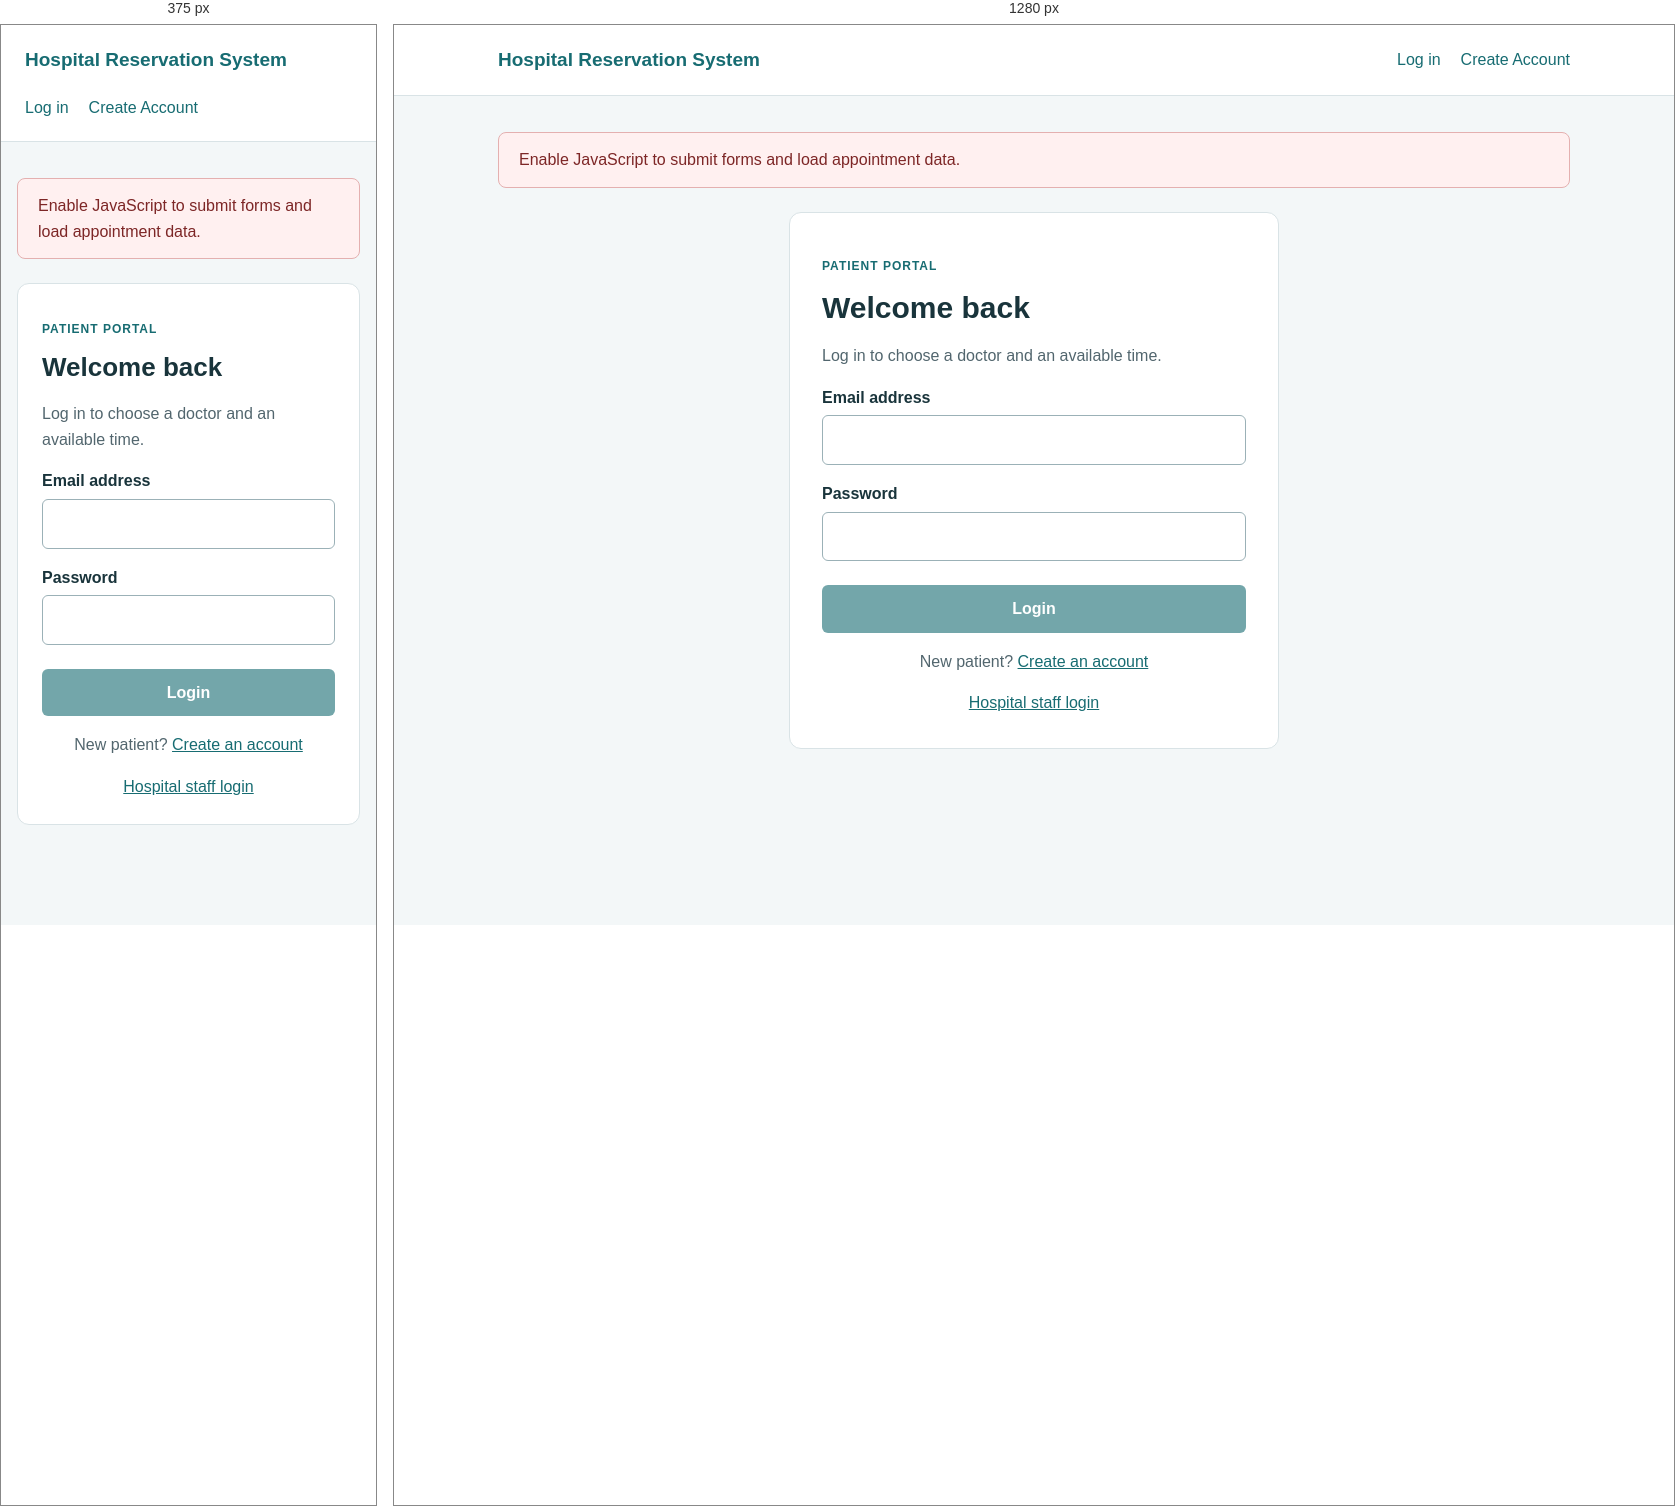
Rendered at 375 px and 1280 px, left to right.

<!-- file: login.html -->
<!doctype html>
<html lang="en">
<head>
    <meta charset="UTF-8">
    <meta name="viewport" content="width=device-width, initial-scale=1">
    <title>Patient Login | Hospital Reservation System</title>
    <link rel="stylesheet" href="style.css">
    <script src="script.js" defer></script>
</head>
<body data-page="login">
<header class="site-header"><div class="header-inner">
    <a class="brand" href="login.html">Hospital Reservation System</a>
    <nav aria-label="Main navigation"><a href="login.html">Log in</a><a href="register.html">Create Account</a></nav>
</div></header>
<main>
<noscript><p class="alert error">Enable JavaScript to submit forms and load appointment data.</p></noscript>
<section class="form-card">
    <p class="eyebrow">Patient portal</p><h1>Welcome back</h1>
    <p>Log in to choose a doctor and an available time.</p>
    <div id="message" role="status" hidden></div>
    <form id="login-form" action="../backend/login.php" method="post">
        <label for="email">Email address</label>
        <input id="email" name="email" type="email" autocomplete="username" maxlength="190" required>
        <label for="password">Password</label>
        <input id="password" name="password" type="password" autocomplete="current-password" required>
        <button type="submit" disabled>Login</button>
    </form>
    <p class="form-link">New patient? <a href="register.html">Create an account</a></p>
    <p class="form-link"><a href="admin-login.html">Hospital staff login</a></p>
</section>
</main>
</body>
</html>


/* @media block from style.css */
@media (max-width: 700px) { .doctor-grid { grid-template-columns: 1fr; } .form-card { padding: 24px; } main { padding: 0 16px; } h1 { font-size: 26px; } }

/* @media block from style.css */
@media (max-width: 700px) { .admin-row { align-items: flex-start; flex-direction: column; } }